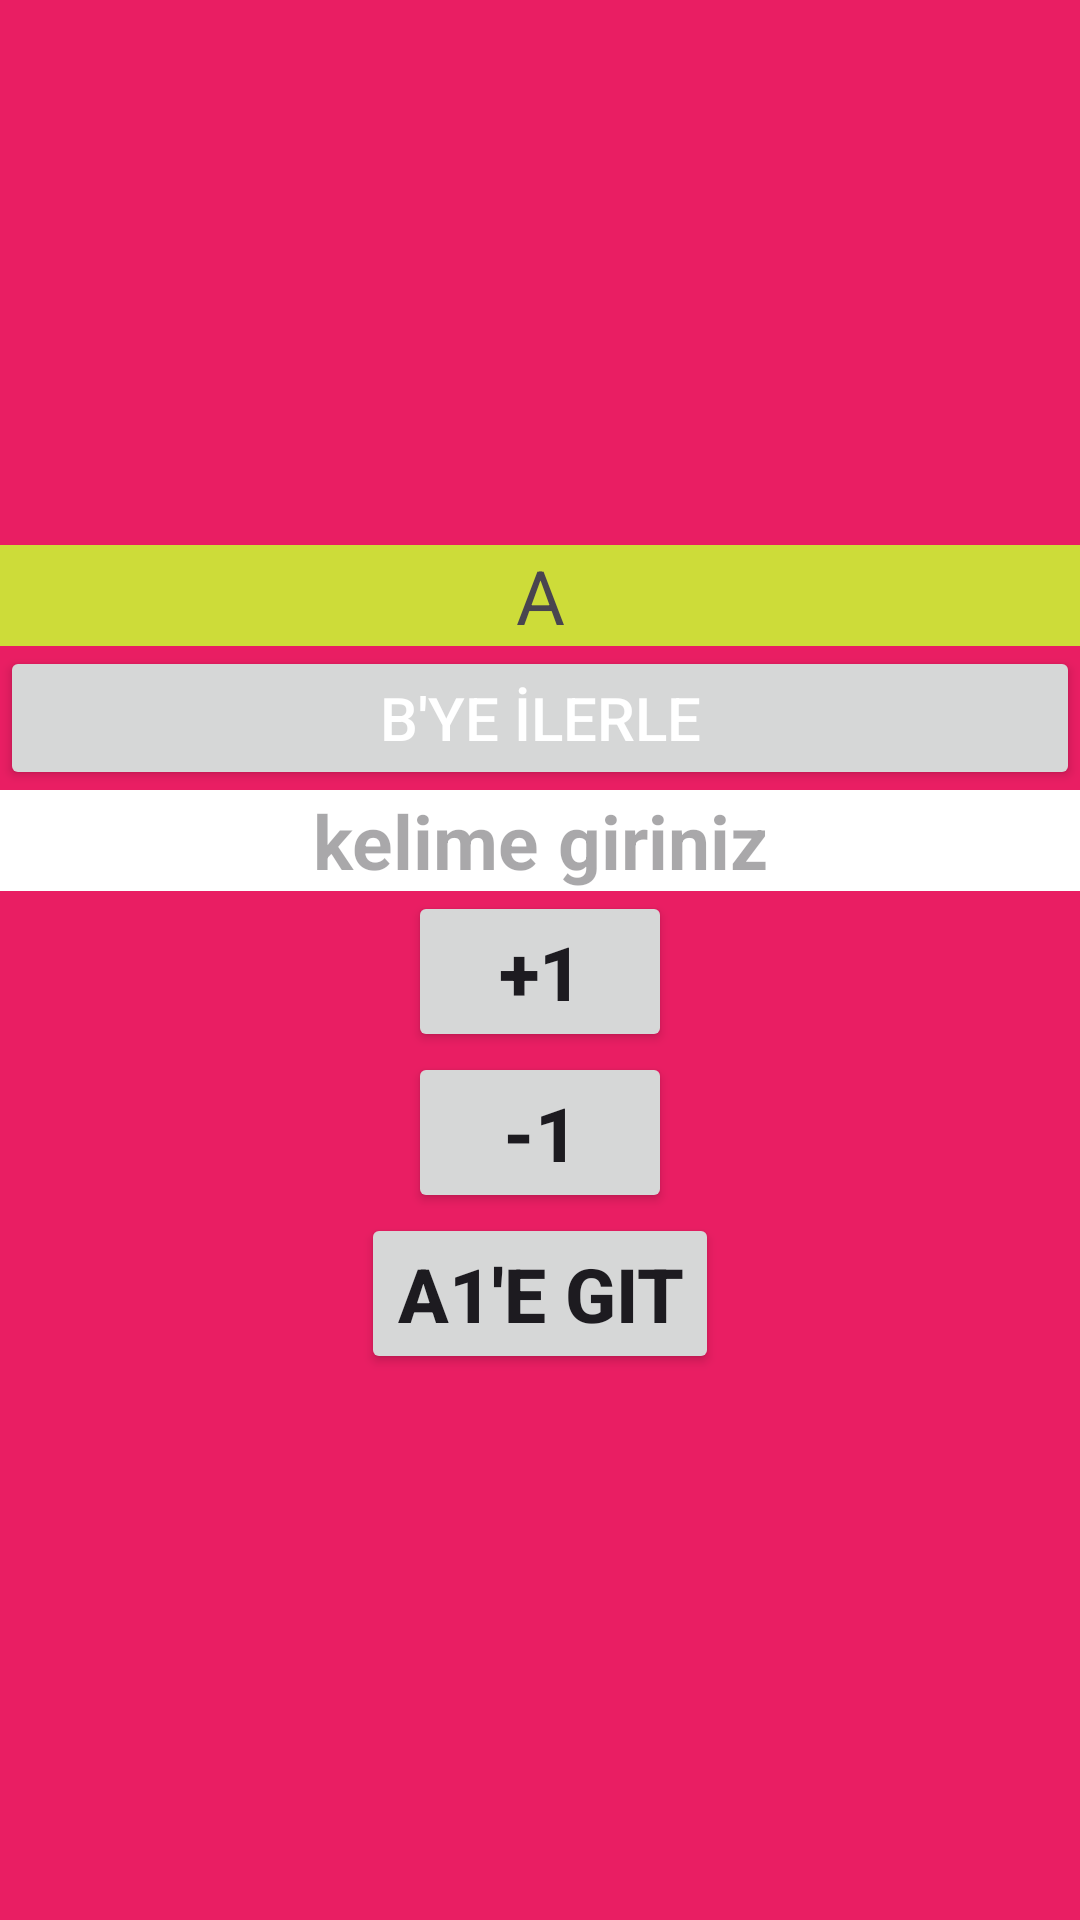

The Android layout XML behind this screen, and the referenced resources:
<!-- AndroidManifest.xml: application theme Base.Theme.Android -->
<!-- res/layout/fragment_a.xml -->
<?xml version="1.0" encoding="utf-8"?>
<LinearLayout xmlns:android="http://schemas.android.com/apk/res/android"
    xmlns:tools="http://schemas.android.com/tools"
    android:layout_width="match_parent"
    android:layout_height="match_parent"
    android:gravity="center"
    android:orientation="vertical"
    android:background="@color/pembe"
    tools:context=".fragmentler.A">

    
    <TextView
        android:background="@color/sari"
        android:layout_height="wrap_content"
        android:textAlignment="center"
        android:textSize="25sp"
        android:layout_width="match_parent"
        android:text="A" />

    <Button
        android:id="@+id/btnileri"
        android:layout_width="match_parent"
        android:layout_height="wrap_content"
        android:textColor="@color/white"
        android:text="B'ye İlerle"
        android:textSize="20sp"
        />

    <EditText
        android:id="@+id/edittext1"
        android:layout_width="match_parent"
        android:layout_height="wrap_content"
        android:textColor="@color/black"
        android:hint="kelime giriniz"
        android:background="@color/white"
        android:textStyle="bold"
        android:textSize="25sp"
        android:textAlignment="center"
        />


    <Button
        android:layout_width="wrap_content"
        android:layout_height="wrap_content"
        android:text="+1"
        android:textSize="25sp"
        android:textStyle="bold"
        android:id="@+id/btnSayacArttir"/>

    <Button
        android:layout_width="wrap_content"
        android:layout_height="wrap_content"
        android:text="-1"
        android:textSize="25sp"
        android:textStyle="bold"
        android:id="@+id/btnSayacAzalt"/>

    <Button
        android:layout_width="wrap_content"
        android:layout_height="wrap_content"
        android:text="a1'e git"
        android:textSize="25sp"
        android:textStyle="bold"
        android:id="@+id/btnA1eGit"/>


</LinearLayout>
<!-- resources referenced by this layout -->
<resources>
  <color name="black">#FF000000</color>
  <color name="pembe">#E91E63</color>
  <color name="sari">#CDDC39</color>
  <color name="white">#FFFFFFFF</color>
  <style name="Base.Theme.Android" parent="Theme.Material3.DayNight.NoActionBar">
          
          
  
          <item name="tabStyle">@style/MyTabLayout</item>
  
  
      </style>
  <style name="MyTabLayout" parent="Widget.MaterialComponents.TabLayout">
          <item name="android:background">@color/pembe</item>
          <item name="tabMode">scrollable</item>
          <item name="tabTextColor">@color/white</item>
  
      </style>
</resources>
